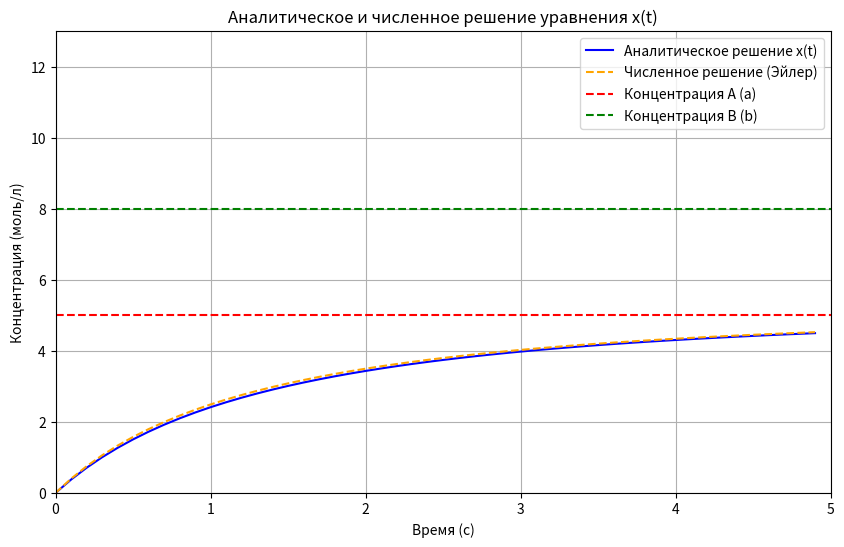

Write the Python code that produced this figure.
import numpy as np
import matplotlib.pyplot as plt

a = 5.0  # Концентрация A (моль/л)
b = 8.0  # Концентрация B (моль/л)
k = 0.1  # Константа скорости (1/с)
t_max = 5  # Максимальное время (с)
dt = 0.1  # Шаг по времени (с)

t = np.arange(0, t_max, dt)

# Аналитическое решение
x_t = a * b * (1 - np.exp(-k * (b - a) * t)) / (b - a * np.exp(-k * (b - a) * t))

# Численное решение методом Эйлера
x_euler = np.zeros_like(t)
x_euler[0] = 0

for i in range(1, len(t)):
    dx_dt = k * (a - x_euler[i-1]) * (b - x_euler[i-1])  # Скорость реакции
    x_euler[i] = x_euler[i-1] + dx_dt * dt

plt.figure(figsize=(10, 6))
plt.plot(t, x_t, label='Аналитическое решение x(t)', color='blue')
plt.plot(t, x_euler, label='Численное решение (Эйлер)', color='orange', linestyle='--')
plt.axhline(a, color='red', linestyle='--', label='Концентрация A (a)')
plt.axhline(b, color='green', linestyle='--', label='Концентрация B (b)')
plt.title('Аналитическое и численное решение уравнения x(t)')
plt.xlabel('Время (с)')
plt.ylabel('Концентрация (моль/л)')
plt.legend()
plt.grid()
plt.xlim(0, t_max)
plt.ylim(0, max(a, b) + 5)
plt.show()
